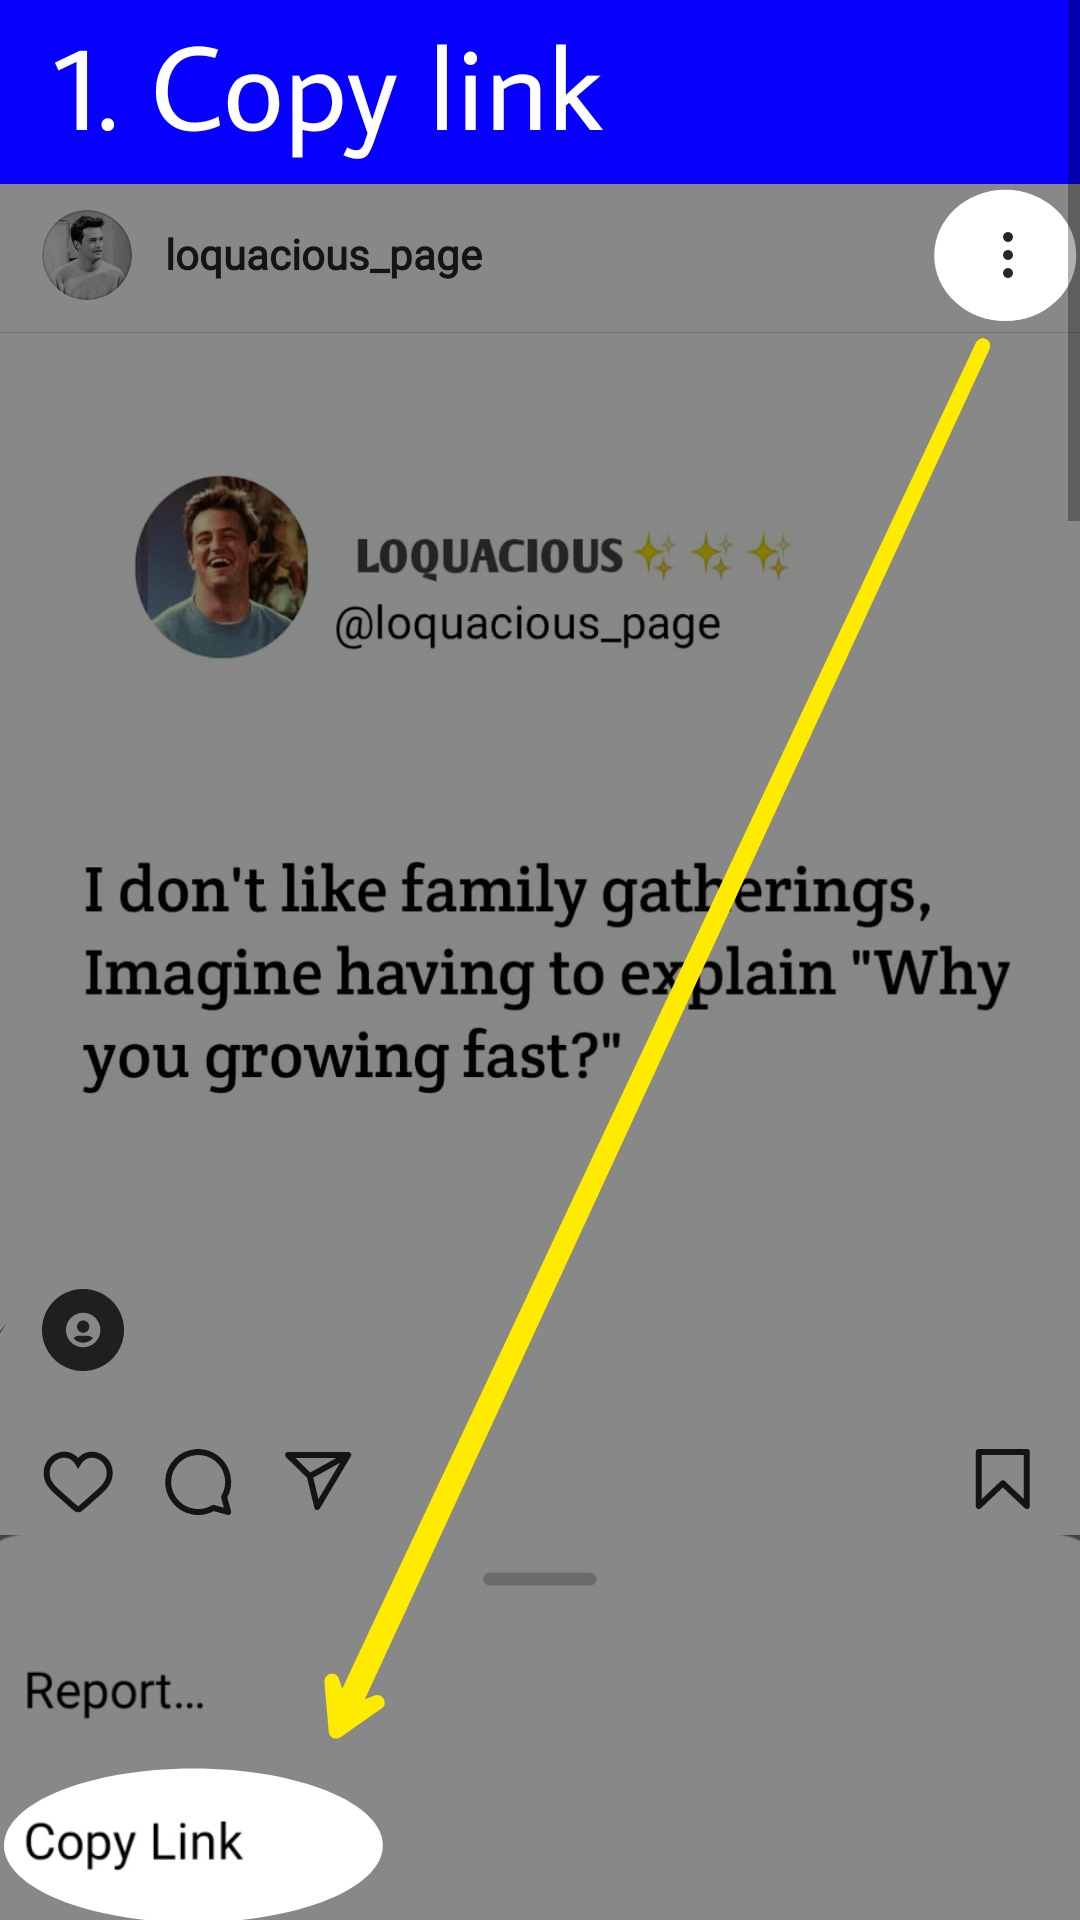

The Android layout XML behind this screen, and the referenced resources:
<!-- AndroidManifest.xml: application theme Theme.InstagramSaver -->
<!-- res/layout/activity_how_to_use.xml -->
<?xml version="1.0" encoding="utf-8"?>
<ScrollView xmlns:android="http://schemas.android.com/apk/res/android"
    xmlns:app="http://schemas.android.com/apk/res-auto"
    xmlns:tools="http://schemas.android.com/tools"
    android:layout_width="match_parent"
    android:layout_height="match_parent"
    tools:context="com.arbaz.instagramsaver.howToUse">

   <LinearLayout
       android:layout_width="match_parent"
       android:layout_height="wrap_content"
       android:orientation="vertical">

       <ImageView
           android:layout_width="match_parent"
           android:layout_height="wrap_content"
           android:scaleType="fitStart"
           android:adjustViewBounds="true"
           android:src="@drawable/step1"
           />

       <ImageView
           android:layout_width="match_parent"
           android:layout_height="wrap_content"
           android:scaleType="fitStart"
           android:src="@drawable/step2"
           android:layout_marginTop="20dp"
           android:adjustViewBounds="true"
           />

       <ImageView
           android:layout_width="match_parent"
           android:layout_height="wrap_content"
           android:scaleType="fitStart"
           android:src="@drawable/step3"
           android:layout_marginTop="20dp"
           android:adjustViewBounds="true"
           />

       <ImageView
           android:layout_width="match_parent"
           android:layout_height="wrap_content"
           android:scaleType="fitStart"
           android:src="@drawable/step4"
           android:layout_marginTop="20dp"
           android:adjustViewBounds="true"
           />

   </LinearLayout>


</ScrollView>
<!-- resources referenced by this layout -->
<resources>
  <!-- drawable step1: jpg bitmap (drawable, 147259 bytes) -->
  <!-- drawable step2: jpg bitmap (drawable, 146729 bytes) -->
  <!-- drawable step3: jpg bitmap (drawable, 83008 bytes) -->
  <!-- drawable step4: jpg bitmap (drawable, 176652 bytes) -->
  <style name="Theme.InstagramSaver" parent="Theme.MaterialComponents.DayNight.DarkActionBar">
          
          <item name="colorPrimary">#00B1D2</item>
          <item name="colorPrimaryVariant">@color/purple_700</item>
          <item name="colorOnPrimary">@color/white</item>
          
          <item name="colorSecondary">@color/teal_200</item>
          <item name="colorSecondaryVariant">@color/teal_700</item>
          <item name="colorOnSecondary">@color/black</item>
          
          <item name="android:statusBarColor" tools:targetApi="l">?attr/colorPrimaryVariant</item>
          
      </style>
  <!-- not gathered from this repository: default colours our renderer supplied (Android Studio template values) -->
  <color name="purple_700">#FF3700B3</color>
  <color name="teal_200">#FF03DAC5</color>
  <color name="teal_700">#FF018786</color>
  <color name="black">#FF000000</color>
  <color name="white">#FFFFFFFF</color>
</resources>
